Photos from the image-classification dataset "augmented_synth_line" in the GitHub repository psykodan/aiPrint-Data-Creation. Its 3 classes are: good, over-printed, under-printed.

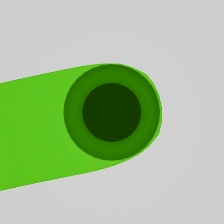
Label: over-printed

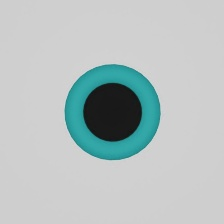
Label: under-printed

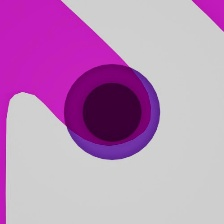
Label: over-printed

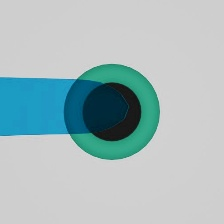
Label: good

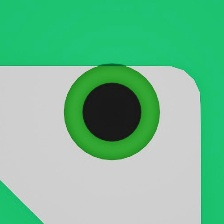
Label: under-printed

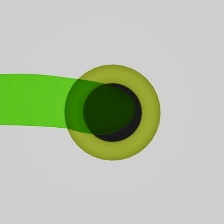
Label: good
